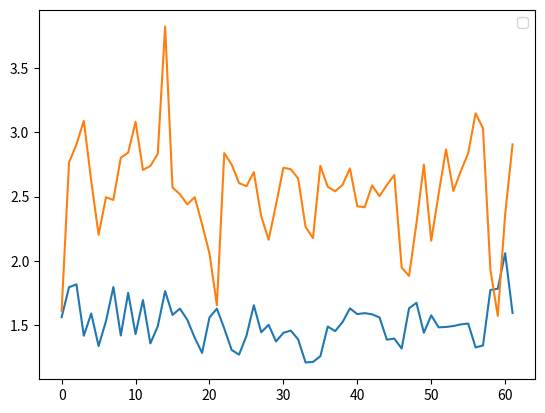

The matplotlib source for this figure:
import matplotlib.pyplot as plt
import numpy as np

MSE_sizes = [1.5625062285764209, 1.7952603296226137, 1.8177432696389204, 1.418625055744376, 1.5911923047859393, 1.338127751619557, 1.5326715116629024, 1.7968891910620042, 1.4205456573006336, 1.7516313893499915, 1.4309422801713538, 1.6953891138839345, 1.3587829663994857, 1.4907405496182422, 1.7651696890603121, 1.5804225013013757, 1.629126215734376, 1.5424655192448657, 1.403159078069209, 1.2850101168056205, 1.5603558835398312, 1.6287968379667626, 1.474803817468798, 1.3080521575504716, 1.271622910906582, 1.417424994209803, 1.6553438338772986, 1.4452497264810171, 1.5033203231022974, 1.3740143897284607, 1.4411170179939536, 1.4585796877440418, 1.3894661185237187, 1.2106777188133016, 1.2150119801415291, 1.2593751342539596, 1.4898450748641194, 1.4544922838426482, 1.5243799888328333, 1.6309241848146452, 1.5864027010966246, 1.5941969142848824, 1.5845738203519604, 1.5609574754242943, 1.387524882684178, 1.3963702217255085, 1.3190178495779048, 1.6317363455494012, 1.6741078820481745, 1.4416676153325958, 1.5768686073061997, 1.4838857421444864, 1.4866107407418703, 1.4937884524169713, 1.506722512245078, 1.513225204852184, 1.3276841529675936, 1.3430460327829699, 1.7734182965064909, 1.7837228426967138, 2.0592663763953922, 1.5954474288658864]
lstsq_sizes = [1.56250622857642, 1.7952603296226124, 1.8177432696389204, 1.4186250557443751, 1.5911923047859402, 1.338127751619557, 1.532671511662902, 1.7968891910620035, 1.4205456573006334, 1.751631389349992, 1.430942280171354, 1.6953891138839348, 1.3587829663994853, 1.4907405496182415, 1.7651696890603106, 1.5804225013013773, 1.629126215734376, 1.5424655192448673, 1.4031590780692094, 1.2850101168056185, 1.5603558835398323, 1.6287968379667634, 1.4748038174687972, 1.3080521575504724, 1.2716229109065829, 1.4174249942098036, 1.6553438338772986, 1.4452497264810176, 1.503320323102297, 1.3740143897284607, 1.4411170179939536, 1.4585796877440411, 1.3894661185237183, 1.2106777188133024, 1.2150119801415278, 1.2593751342539574, 1.4898450748641179, 1.45449228384265, 1.5243799888328349, 1.630924184814646, 1.586402701096624, 1.5941969142848813, 1.5845738203519626, 1.5609574754242943, 1.3875248826841788, 1.3963702217255092, 1.3190178495779066, 1.6317363455493996, 1.6741078820481745, 1.4416676153325956, 1.5768686073061995, 1.4838857421444853, 1.4866107407418703, 1.4937884524169711, 1.5067225122450763, 1.5132252048521848, 1.327684152967595, 1.3430460327829716, 1.7734182965064915, 1.7837228426967136, 2.0592663763953927, 1.5954474288658862]
mean_lstsq_size = 1.516766078746864
MSE_SigVs = [1.6115997310217804, 2.765633091298787, 2.9046845669882186, 3.0883621623542727, 2.622084048848827, 2.202401227748661, 2.4940461648822145, 2.4736740250550713, 2.801609941108962, 2.841397808658779, 3.080496853820055, 2.706950365198853, 2.737471026535178, 2.8309928801697097, 3.8213505894016198, 2.5700915965960154, 2.518373610697549, 2.439205011890671, 2.495098164700432, 2.284856285710799, 2.0574076714501652, 1.6552738046233748, 2.8374465376913616, 2.748512756601448, 2.6044797398916906, 2.5801741466440955, 2.6890116218239117, 2.3469207056354304, 2.164274353972144, 2.436889074422534, 2.7239690059647783, 2.7123603504983, 2.6400746644298887, 2.262872039356413, 2.1776166370820715, 2.7388003475841014, 2.575540619124792, 2.540888658737768, 2.5902920751220084, 2.718703535635786, 2.4242147576446187, 2.4170375479143096, 2.586358724983332, 2.5032436234832005, 2.589435972449359, 2.667476584934248, 1.9488102192899215, 1.8830719292824525, 2.291453072917442, 2.7480190988308304, 2.1569481876342644, 2.521795092837042, 2.8659824606833575, 2.5430868577494943, 2.6978816265986647, 2.8363092352256087, 3.1470980718328843, 3.0305588947920414, 1.9334169134547246, 1.5728809058907465, 2.3624443234858283, 2.9049968875204866]
lstsq_SigVs = [1.6115997310217804, 2.765633091298788, 2.904684566988218, 3.088362162354273, 2.622084048848828, 2.2024012277486604, 2.494046164882214, 2.473674025055072, 2.801609941108961, 2.8413978086587783, 3.080496853820055, 2.706950365198852, 2.7374710265351774, 2.8309928801697097, 3.8213505894016198, 2.5700915965960154, 2.5183736106975494, 2.4392050118906723, 2.4950981647004324, 2.2848562857107995, 2.0574076714501657, 1.655273804623376, 2.8374465376913625, 2.7485127566014484, 2.6044797398916915, 2.580174146644095, 2.6890116218239113, 2.3469207056354304, 2.1642743539721443, 2.436889074422535, 2.723969005964777, 2.7123603504983, 2.6400746644298887, 2.2628720393564126, 2.1776166370820706, 2.738800347584102, 2.5755406191247907, 2.5408886587377677, 2.5902920751220075, 2.718703535635786, 2.424214757644619, 2.41703754791431, 2.586358724983332, 2.5032436234832, 2.5894359724493583, 2.6674765849342488, 1.9488102192899202, 1.8830719292824525, 2.291453072917443, 2.74801909883083, 2.156948187634264, 2.5217950928370403, 2.865982460683357, 2.5430868577494934, 2.6978816265986643, 2.836309235225607, 3.1470980718328843, 3.0305588947920405, 1.9334169134547259, 1.5728809058907478, 2.3624443234858274, 2.9049968875204875]
mean_lstsq_SigV = 2.543942072393764

plt.figure()
# plt.hist(lstsq_sizes, bins = 20, label = 'Size scale factors (least squares)', alpha = 0.5)
# plt.hist(lstsq_SigVs, bins = 20, label = 'SigV scale factors (least squares)', alpha = 0.5)
# plt.axvline(mean_lstsq_size, color= 'blue', label = f'Mean: {mean_lstsq_size}')
# plt.axvline(mean_lstsq_SigV, color= 'orange', label = f'Mean: {mean_lstsq_SigV}')


plt.plot(lstsq_sizes)
plt.plot(lstsq_SigVs)

plt.legend()
plt.show()
